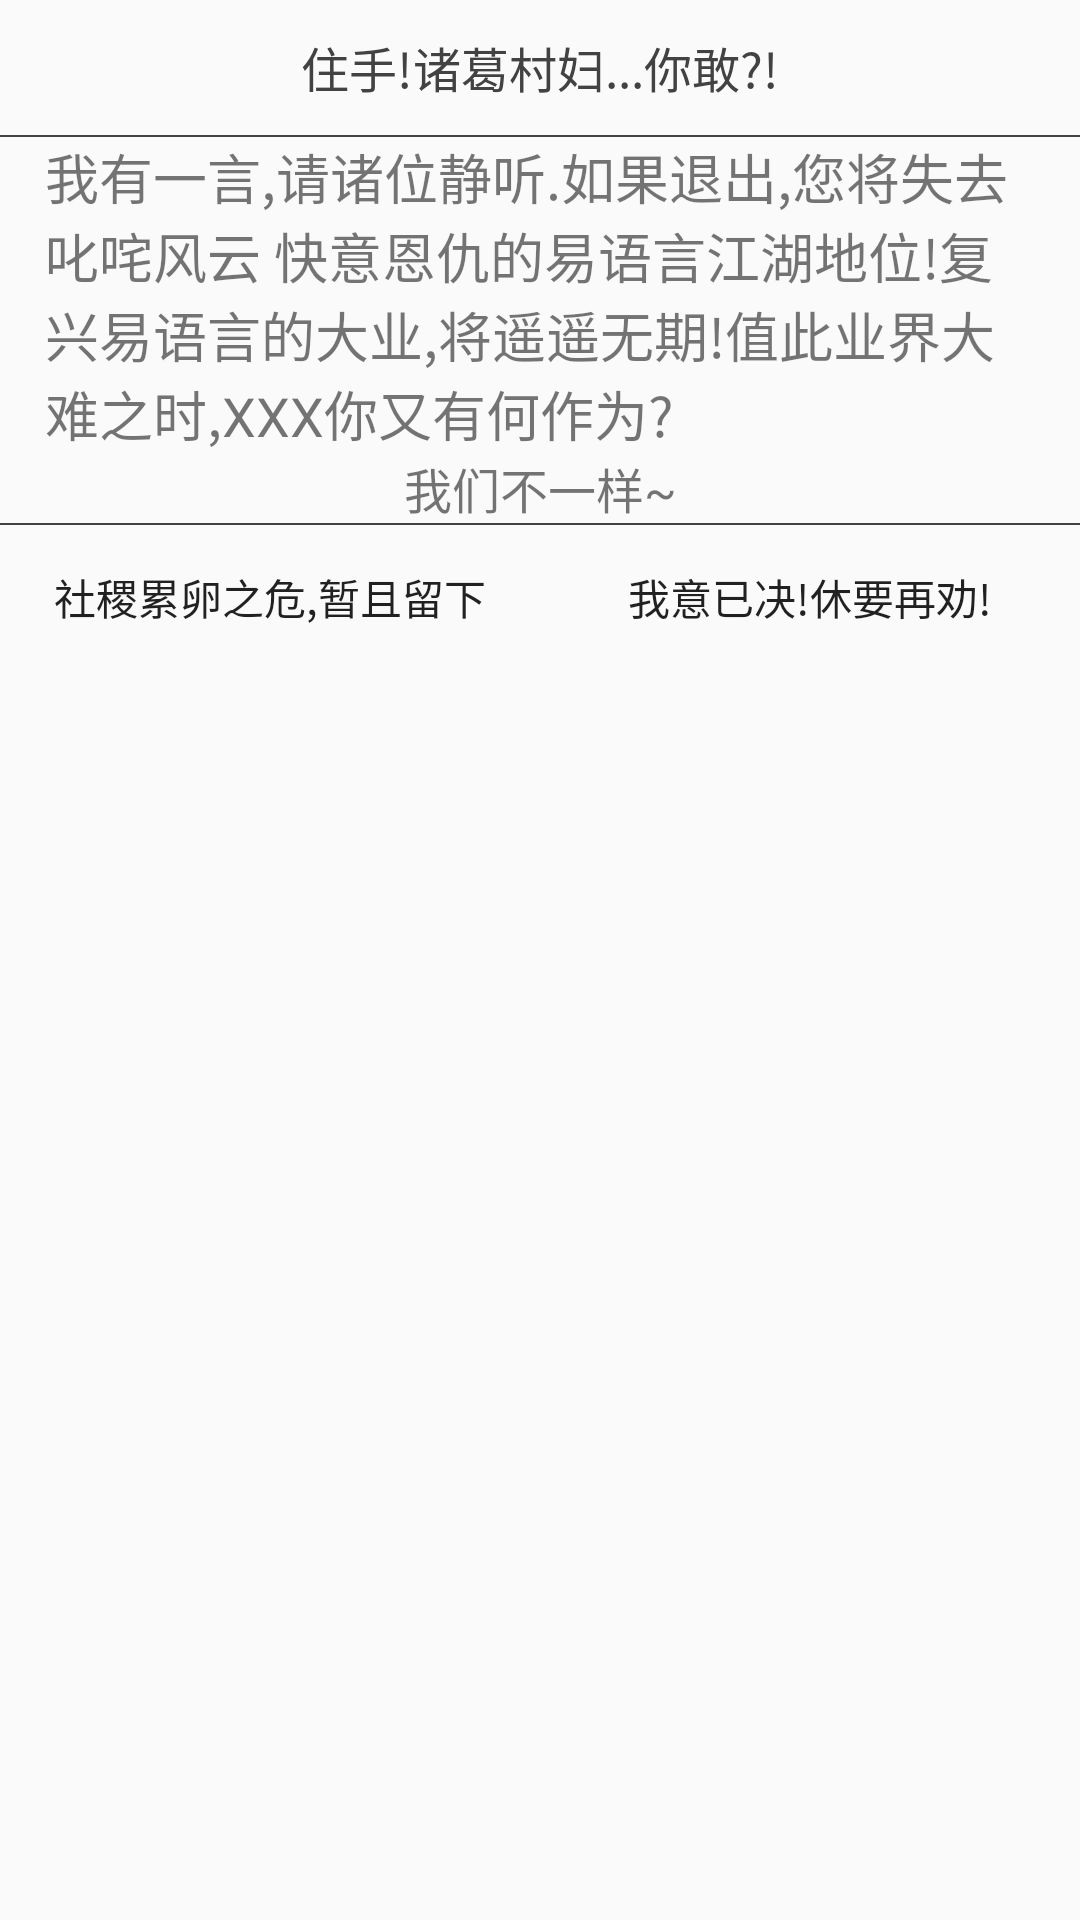

Layout XML and referenced resources for this Android screen:
<!-- AndroidManifest.xml: application theme AppTheme -->
<!-- res/layout/will_exit.xml -->
<?xml version="1.0" encoding="utf-8"?>
<LinearLayout xmlns:android="http://schemas.android.com/apk/res/android"
    android:layout_width="match_parent"
    android:layout_height="wrap_content"
    android:orientation="vertical">

    <TextView
        android:layout_width="match_parent"
        android:layout_height="45dp"
        android:id="@+id/bottomSheet_willExit_title"
        android:gravity="center"
        android:text="住手!诸葛村妇...你敢?!"
        android:textColor="@color/cardview_dark_background"
        android:textSize="16sp" />
    <View
        android:layout_width="match_parent"
        android:layout_height="0.5dp"
        android:background="@color/cardview_dark_background"/>

    <TextView
        android:id="@+id/bottomSheet_willExit_body"
        android:layout_width="match_parent"
        android:layout_height="wrap_content"
        android:layout_marginLeft="15dp"
        android:layout_marginRight="15dp"
        android:textSize="18sp"
        android:text="我有一言,请诸位静听.如果退出,您将失去叱咤风云 快意恩仇的易语言江湖地位!复兴易语言的大业,将遥遥无期!值此业界大难之时,XXX你又有何作为?" />

    <TextView
        android:layout_width="match_parent"
        android:layout_height="wrap_content"
        android:gravity="center"
        android:textSize="16sp"
        android:text="我们不一样~" />

    <View
        android:layout_width="match_parent"
        android:layout_height="0.5dp"
        android:background="@color/cardview_dark_background"/>

    <LinearLayout
        android:layout_width="match_parent"
        android:layout_height="wrap_content">

        <Button
            android:id="@+id/bottomSheet_willExit_keep"
            android:layout_width="0dp"
            android:layout_height="match_parent"
            android:layout_weight="1"
            android:background="@drawable/select_item_back"
            android:text="社稷累卵之危,暂且留下" />

        <Button
            android:layout_width="0dp"
            android:id="@+id/bottomSheet_willExit_exits"
            android:layout_height="match_parent"
            android:layout_weight="1"
            android:background="@drawable/select_item_back"
            android:text="我意已决!休要再劝!" />
    </LinearLayout>
</LinearLayout>
<!-- resources referenced by this layout -->
<resources>
  <!-- drawable select_item_back (drawable) -->
  <?xml version="1.0" encoding="utf-8"?>
  <ripple xmlns:android="http://schemas.android.com/apk/res/android"
      android:color="@color/itemDefaultColor">
  
      <item>
          <color android:color="#FAFAFA" />
      </item>
  
  </ripple>
  <style name="AppTheme" parent="Theme.AppCompat.DayNight.DarkActionBar">
          
          <item name="colorPrimary">@color/colorPrimary</item>
          <item name="colorPrimaryDark">@color/colorPrimaryDark</item>
          <item name="colorAccent">@color/colorAccent</item>
      </style>
  <color name="itemDefaultColor">#9e9e9e</color>
  <color name="colorPrimary">#ffffff</color>
  <color name="colorPrimaryDark">#000000</color>
  <color name="colorAccent">#FF4081</color>
</resources>
